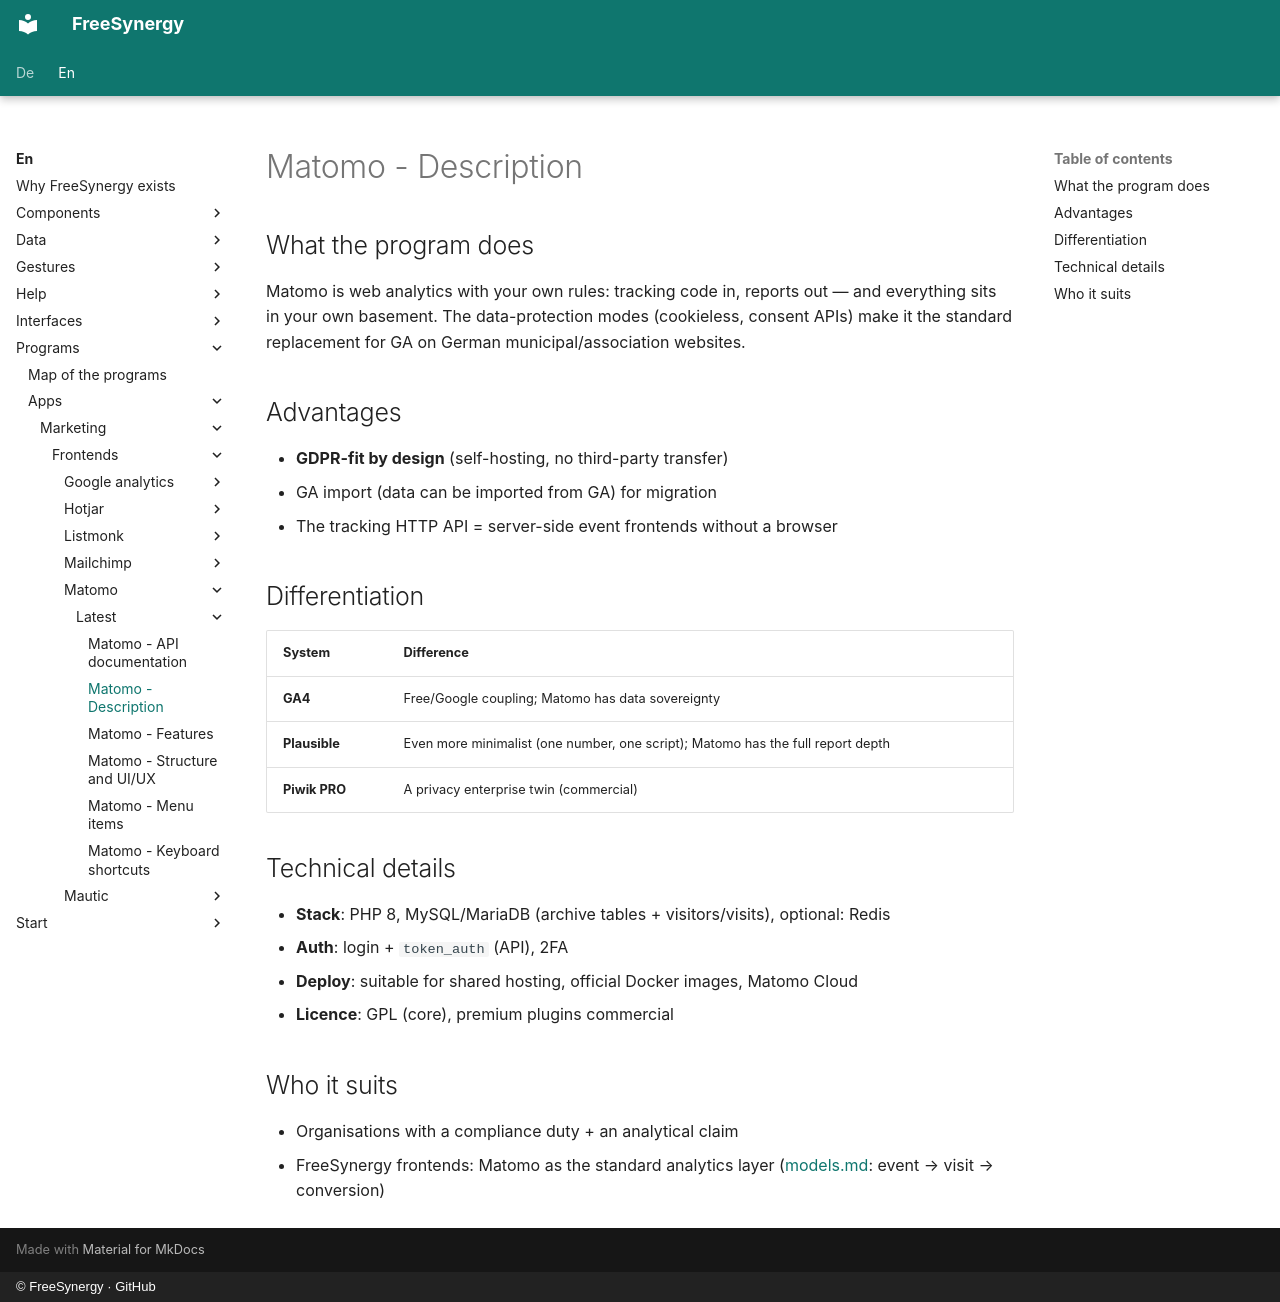

repository: FreeSynergy/fs-documentation · page: en/programs/apps/marketing/frontends/matomo/latest/description/index.html · generator: mkdocs · copyright: © FreeSynergy · GitHub

# Matomo - Description

## What the program does

Matomo is web analytics with your own rules: tracking code in, reports out — and everything sits in your own basement. The data-protection modes (cookieless, consent APIs) make it the standard replacement for GA on German municipal/association websites.

## Advantages

- **GDPR-fit by design** (self-hosting, no third-party transfer)
- GA import (data can be imported from GA) for migration
- The tracking HTTP API = server-side event frontends without a browser

## Differentiation

| System | Difference |
|--------|------------|
| **GA4** | Free/Google coupling; Matomo has data sovereignty |
| **Plausible** | Even more minimalist (one number, one script); Matomo has the full report depth |
| **Piwik PRO** | A privacy enterprise twin (commercial) |

## Technical details

- **Stack**: PHP 8, MySQL/MariaDB (archive tables + visitors/visits), optional: Redis
- **Auth**: login + `token_auth` (API), 2FA
- **Deploy**: suitable for shared hosting, official Docker images, Matomo Cloud
- **Licence**: GPL (core), premium plugins commercial

## Who it suits

- Organisations with a compliance duty + an analytical claim
- FreeSynergy frontends: Matomo as the standard analytics layer ([models.md](../../../../../../data/models.md): event → visit → conversion)
